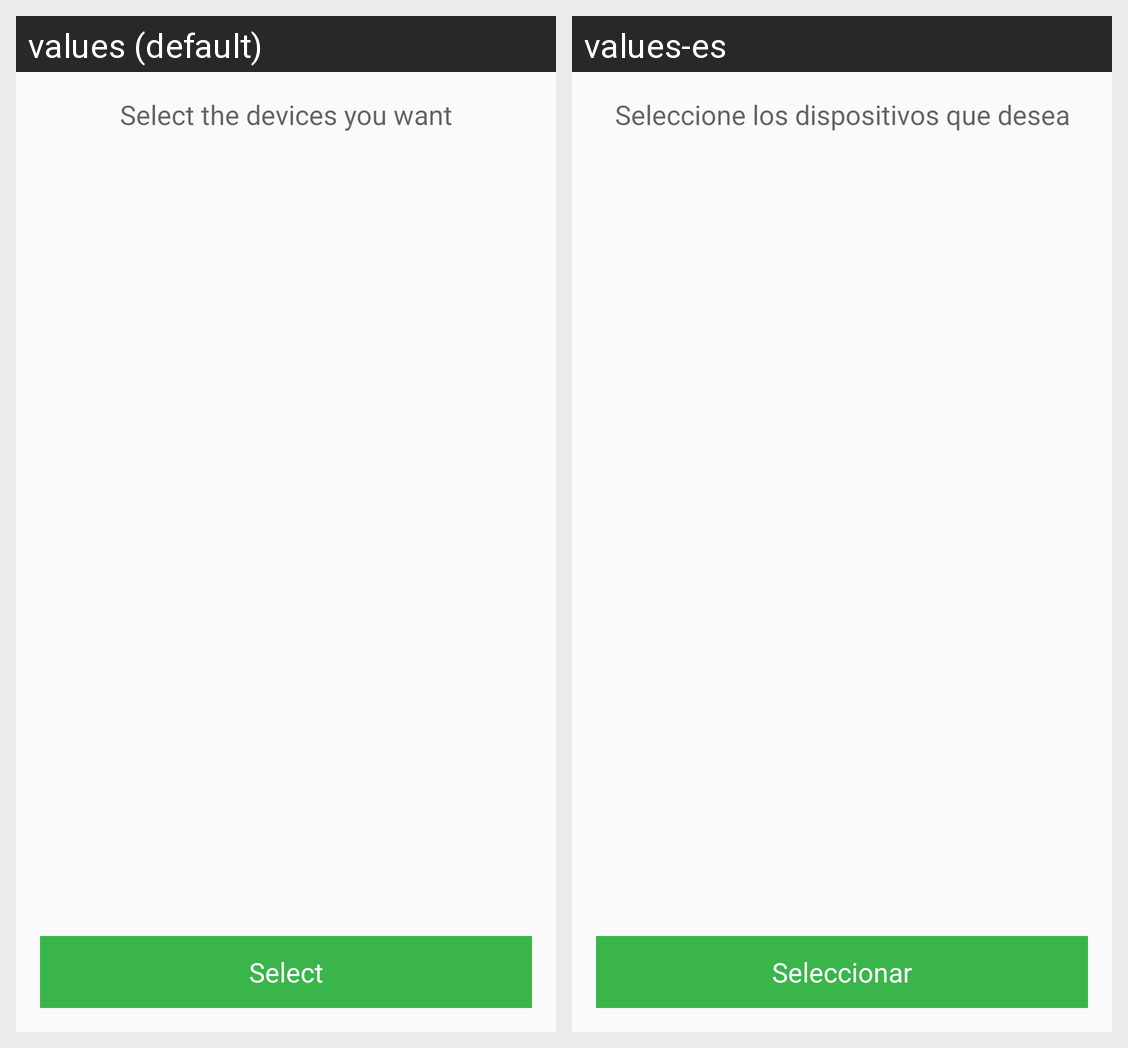

The Android screen above is rendered under two locales of the same app. Produce the string resources it draws, with the default and per-locale values.
Android screen res/layout/activity_mode_endpoint_activity_picker.xml rendered under 2 locales, left to right: values (default), values-es. Device: Nexus 5 (rendered at 1080×1920; each locale shown at half size, 540×960, under a caption strip naming it); theme AppTheme.
Strings drawn on this screen, with the default value and each locale's value (text and hints the layout hard-codes, and strings that could not be matched under every locale, appear in the picture but are not listed):

label_select_devices_endpoint_activity
  values: Select the devices you want
  values-es: Seleccione los dispositivos que desea

select
  values: Select
  values-es: Seleccionar
